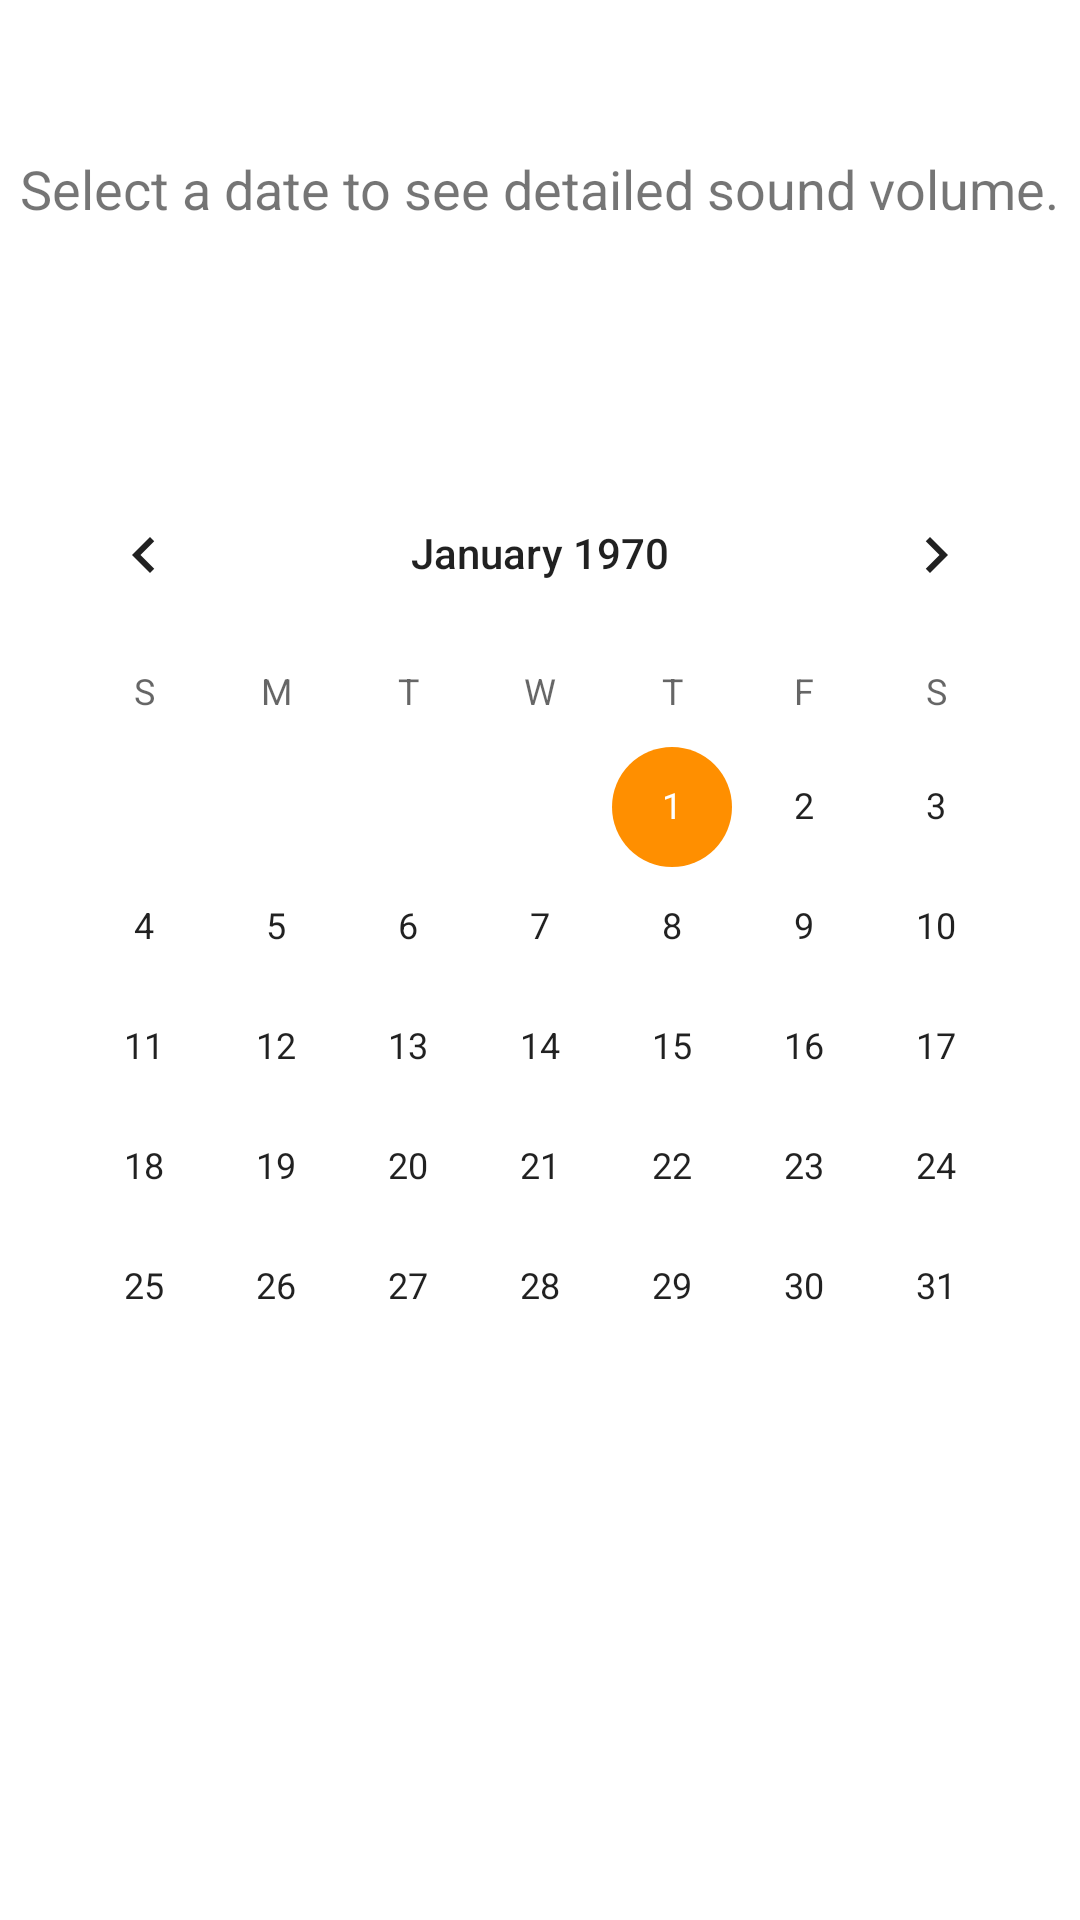

Write the Android layout XML for this screen, with the resource values it uses.
<!-- AndroidManifest.xml: application theme AppTheme -->
<!-- res/layout/activity_hearing_history.xml -->
<?xml version="1.0" encoding="utf-8"?>
<androidx.constraintlayout.widget.ConstraintLayout xmlns:android="http://schemas.android.com/apk/res/android"
    xmlns:app="http://schemas.android.com/apk/res-auto"
    xmlns:tools="http://schemas.android.com/tools"
    android:layout_width="match_parent"
    android:layout_height="match_parent"
    tools:context=".HearingHistory">

    <TextView
        android:id="@+id/textView2"
        android:layout_width="wrap_content"
        android:layout_height="50dp"
        android:layout_marginStart="8dp"
        android:layout_marginTop="8dp"
        android:layout_marginEnd="8dp"
        android:layout_marginBottom="8dp"
        android:text="Select a date to see detailed sound volume."
        android:textSize="18sp"
        app:layout_constraintBottom_toTopOf="@+id/calendarView"
        app:layout_constraintEnd_toEndOf="parent"
        app:layout_constraintStart_toStartOf="parent"
        app:layout_constraintTop_toTopOf="parent" />

    <CalendarView
        android:id="@+id/calendarView"
        android:layout_width="wrap_content"
        android:layout_height="wrap_content"
        android:layout_marginStart="8dp"
        android:layout_marginTop="8dp"
        android:layout_marginEnd="8dp"
        android:layout_marginBottom="8dp"
        app:layout_constraintBottom_toBottomOf="parent"
        app:layout_constraintEnd_toEndOf="parent"
        app:layout_constraintStart_toStartOf="parent"
        app:layout_constraintTop_toTopOf="parent" />
</androidx.constraintlayout.widget.ConstraintLayout>
<!-- resources referenced by this layout -->
<resources>
  <style name="AppTheme" parent="Theme.MaterialComponents.Light.NoActionBar">
          
          <item name="colorPrimary">@color/colorPrimary</item>
          <item name="colorPrimaryDark">@color/colorPrimaryDark</item>
          <item name="colorAccent">@color/colorAccent</item>
  
      </style>
  <color name="colorPrimary">@color/primaryColor</color>
  <color name="colorPrimaryDark">@color/primaryDarkColor</color>
  <color name="colorAccent">@color/secondaryColor</color>
  <color name="primaryColor">#1976d2</color>
  <color name="primaryDarkColor">#004ba0</color>
  <color name="secondaryColor">#ff8f00</color>
</resources>
